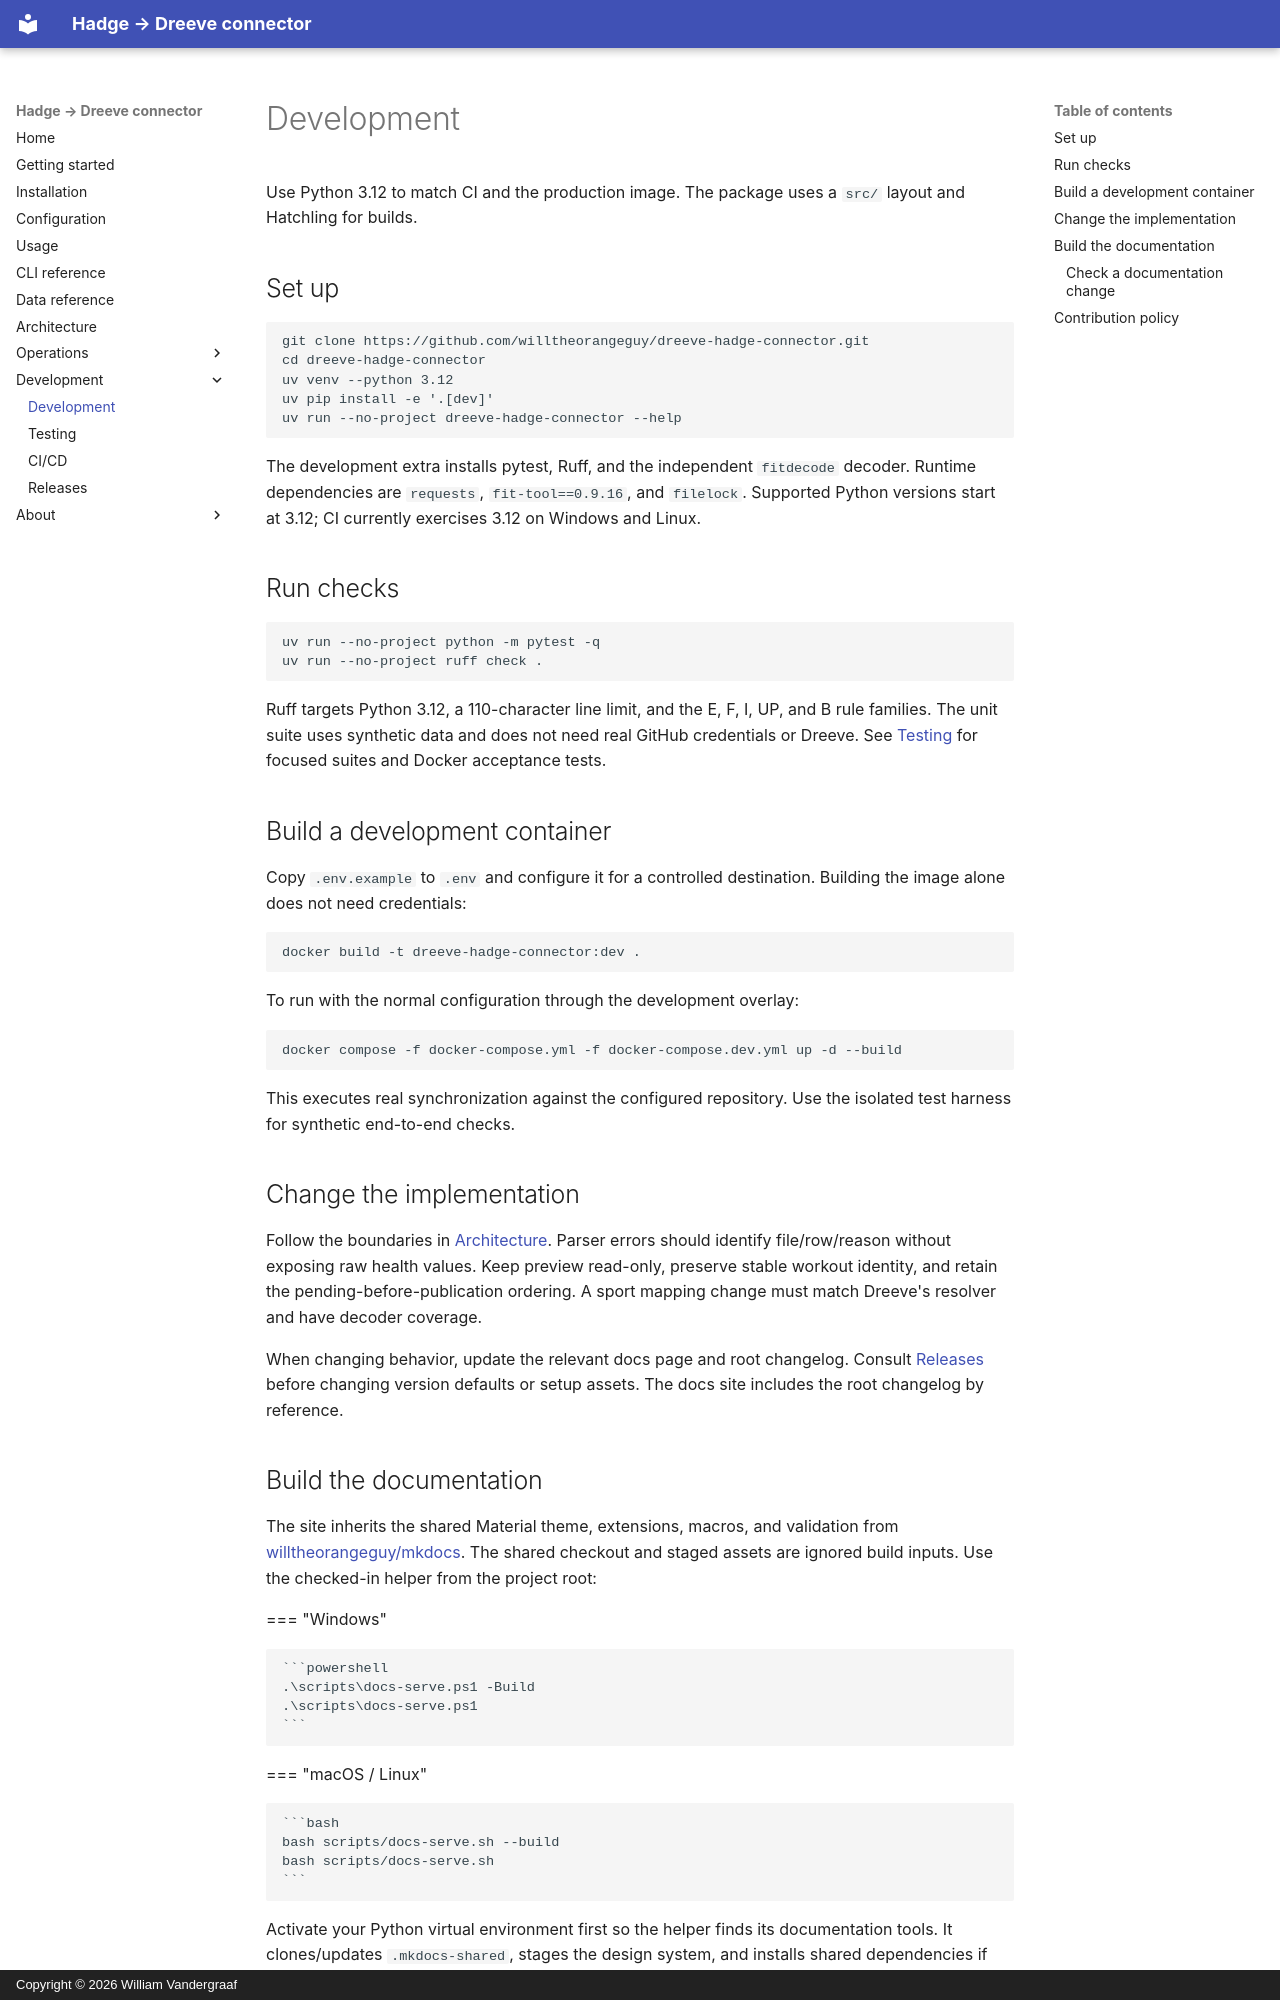

repository: willtheorangeguy/dreeve-hadge-connector · page: development/index.html · generator: mkdocs · copyright: Copyright © 2026 William Vandergraaf

# Development

<!-- markdownlint-disable MD046 -- Material tabs contain indented fenced blocks. -->

Use Python 3.12 to match CI and the production image. The package uses a `src/` layout and Hatchling for builds.

## Set up

```sh
git clone https://github.com/willtheorangeguy/dreeve-hadge-connector.git
cd dreeve-hadge-connector
uv venv --python 3.12
uv pip install -e '.[dev]'
uv run --no-project dreeve-hadge-connector --help
```

The development extra installs pytest, Ruff, and the independent `fitdecode` decoder. Runtime dependencies are `requests`, `fit-tool==0.9.16`, and `filelock`. Supported Python versions start at 3.12; CI currently exercises 3.12 on Windows and Linux.

## Run checks

```sh
uv run --no-project python -m pytest -q
uv run --no-project ruff check .
```

Ruff targets Python 3.12, a 110-character line limit, and the E, F, I, UP, and B rule families. The unit suite uses synthetic data and does not need real GitHub credentials or Dreeve. See [Testing](./testing.md) for focused suites and Docker acceptance tests.

## Build a development container

Copy `.env.example` to `.env` and configure it for a controlled destination. Building the image alone does not need credentials:

```sh
docker build -t dreeve-hadge-connector:dev .
```

To run with the normal configuration through the development overlay:

```sh
docker compose -f docker-compose.yml -f docker-compose.dev.yml up -d --build
```

This executes real synchronization against the configured repository. Use the isolated test harness for synthetic end-to-end checks.

## Change the implementation

Follow the boundaries in [Architecture](./architecture.md). Parser errors should identify file/row/reason without exposing raw health values. Keep preview read-only, preserve stable workout identity, and retain the pending-before-publication ordering. A sport mapping change must match Dreeve's resolver and have decoder coverage.

When changing behavior, update the relevant docs page and root changelog. Consult [Releases](./releases.md) before changing version defaults or setup assets. The docs site includes the root changelog by reference.
